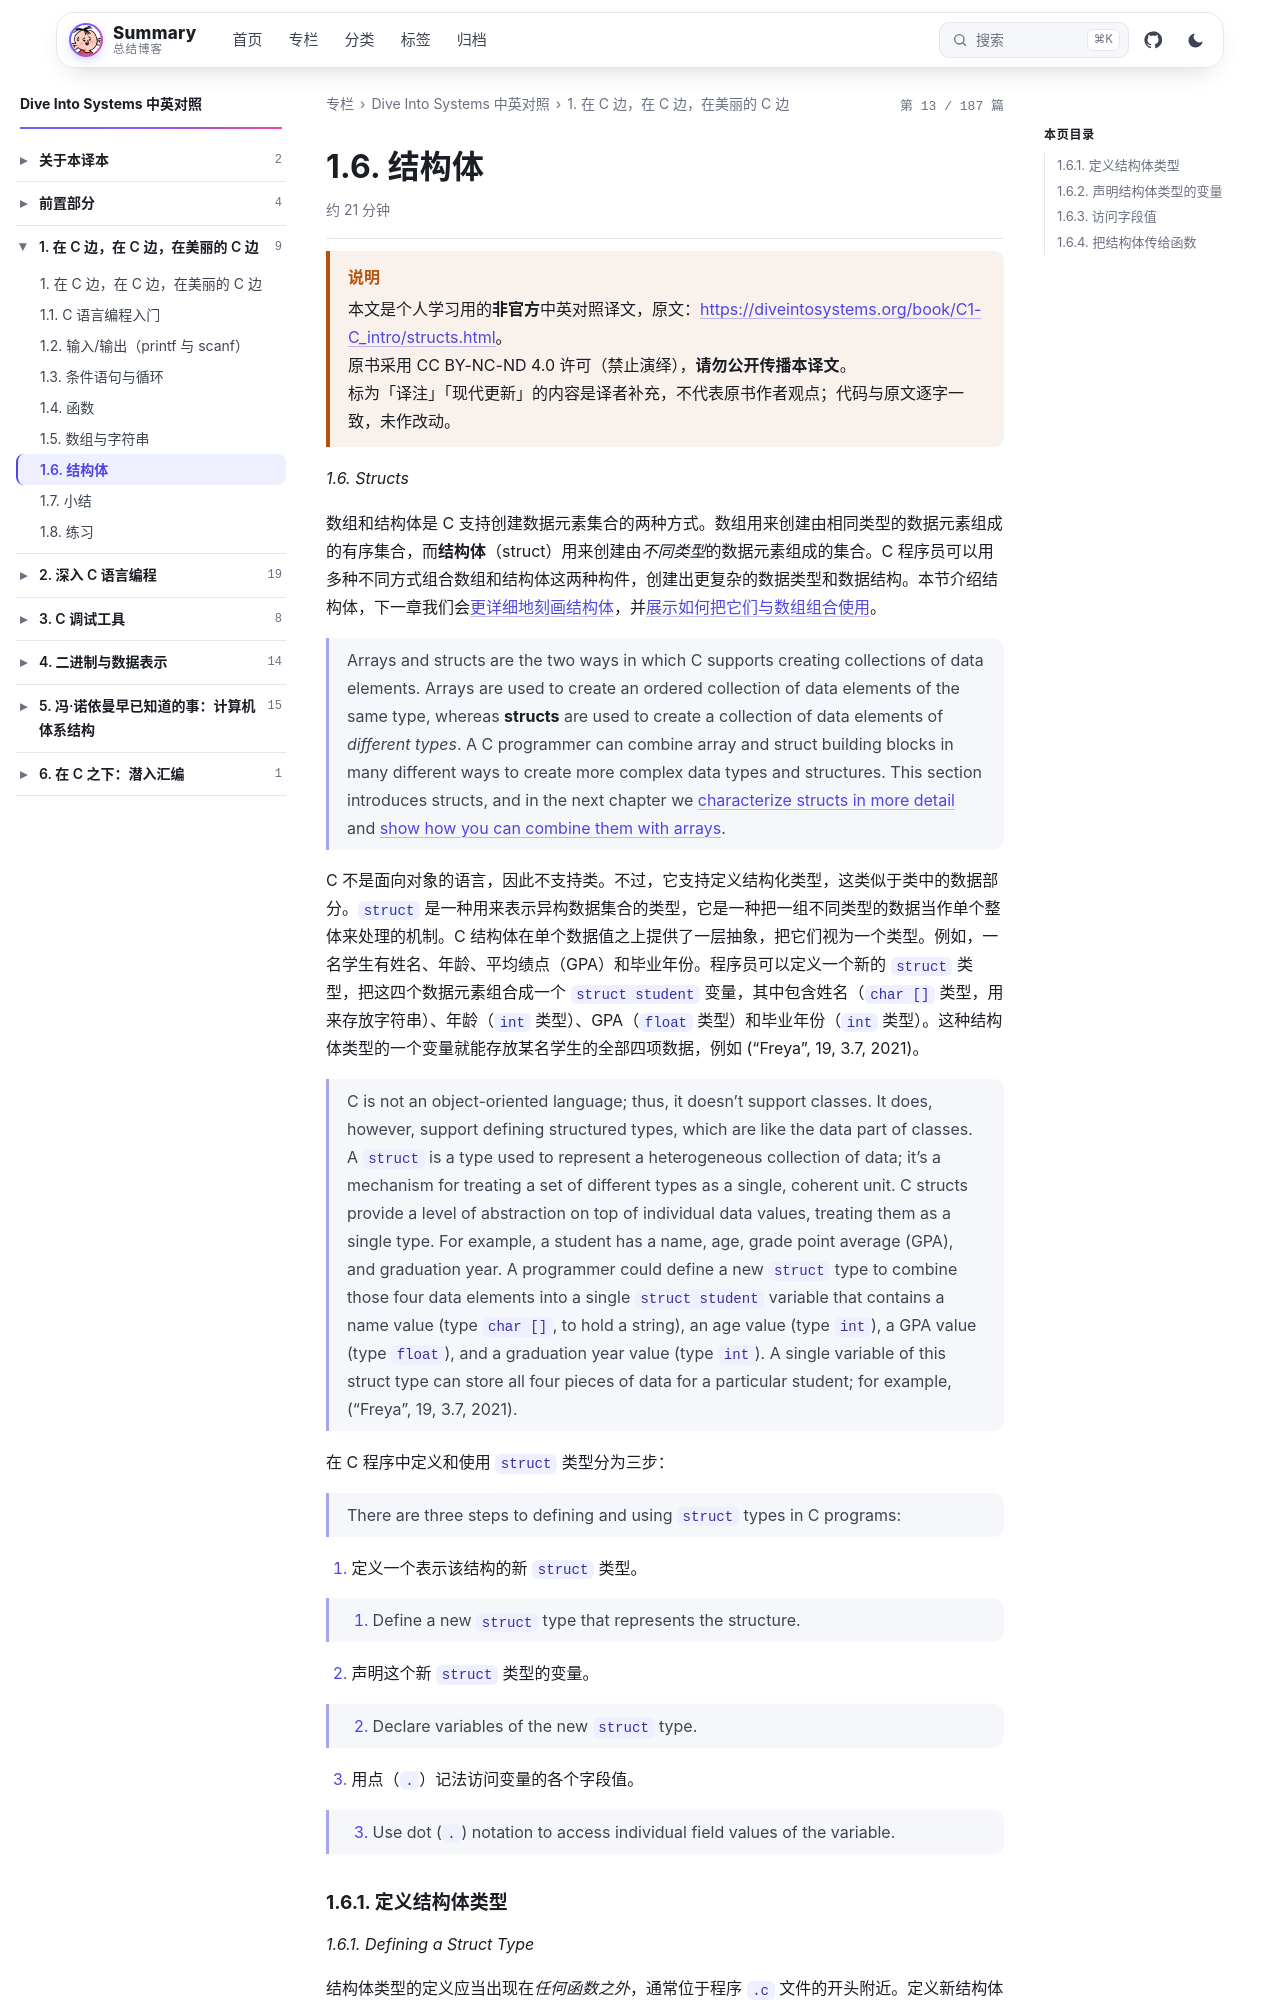

repository: wenPKtalk/wenpktalk.github.io · page: dive-into-systems/C1-C_intro/1.6-structs.html · generator: jekyll

---
title: "1.6. 结构体"
original: https://diveintosystems.org/book/C1-C_intro/structs.html
credit: "Dive Into Systems (Suzanne J. Matthews, Tia Newhall, Kevin C. Webb)"
license: "CC BY-NC-ND 4.0 — 原书版权归作者所有"
book: dive-into-systems
chapter: C1-C_intro
order: 7
disableNunjucks: true
---

> [!WARNING] 说明
> 本文是个人学习用的**非官方**中英对照译文，原文：<https://diveintosystems.org/book/C1-C_intro/structs.html>。
> 原书采用 CC BY-NC-ND 4.0 许可（禁止演绎），**请勿公开传播本译文**。
> 标为「译注」「现代更新」的内容是译者补充，不代表原书作者观点；代码与原文逐字一致，未作改动。


*1.6. Structs*

数组和结构体是 C 支持创建数据元素集合的两种方式。数组用来创建由相同类型的数据元素组成的有序集合，而**结构体**（struct）用来创建由*不同类型*的数据元素组成的集合。C 程序员可以用多种不同方式组合数组和结构体这两种构件，创建出更复杂的数据类型和数据结构。本节介绍结构体，下一章我们会[更详细地刻画结构体](../C2-C_depth/2.7-structs.html)，并[展示如何把它们与数组组合使用](../C2-C_depth/2.7-structs.html)。

> Arrays and structs are the two ways in which C supports creating collections of data elements. Arrays are used to create an ordered collection of data elements of the same type, whereas **structs** are used to create a collection of data elements of *different types*. A C programmer can combine array and struct building blocks in many different ways to create more complex data types and structures. This section introduces structs, and in the next chapter we [characterize structs in more detail](../C2-C_depth/2.7-structs.html) and [show how you can combine them with arrays](../C2-C_depth/2.7-structs.html).

C 不是面向对象的语言，因此不支持类。不过，它支持定义结构化类型，这类似于类中的数据部分。`struct` 是一种用来表示异构数据集合的类型，它是一种把一组不同类型的数据当作单个整体来处理的机制。C 结构体在单个数据值之上提供了一层抽象，把它们视为一个类型。例如，一名学生有姓名、年龄、平均绩点（GPA）和毕业年份。程序员可以定义一个新的 `struct` 类型，把这四个数据元素组合成一个 `struct student` 变量，其中包含姓名（`char []` 类型，用来存放字符串）、年龄（`int` 类型）、GPA（`float` 类型）和毕业年份（`int` 类型）。这种结构体类型的一个变量就能存放某名学生的全部四项数据，例如 ("Freya", 19, 3.7, 2021)。

> C is not an object-oriented language; thus, it doesn’t support classes. It does, however, support defining structured types, which are like the data part of classes. A `struct` is a type used to represent a heterogeneous collection of data; it’s a mechanism for treating a set of different types as a single, coherent unit. C structs provide a level of abstraction on top of individual data values, treating them as a single type. For example, a student has a name, age, grade point average (GPA), and graduation year. A programmer could define a new `struct` type to combine those four data elements into a single `struct student` variable that contains a name value (type `char []`, to hold a string), an age value (type `int`), a GPA value (type `float`), and a graduation year value (type `int`). A single variable of this struct type can store all four pieces of data for a particular student; for example, ("Freya", 19, 3.7, 2021).

在 C 程序中定义和使用 `struct` 类型分为三步：

> There are three steps to defining and using `struct` types in C programs:
